Labelled photos from "augmented", an image-classification folder in rajesh9392696645/disaster_prediction_system. The possible labels are: flood, wildfire.

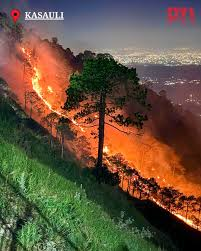
Label: wildfire

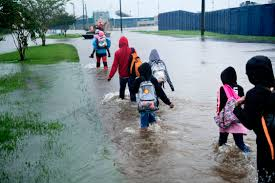
Label: flood

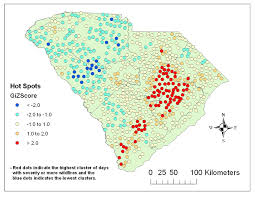
Label: wildfire

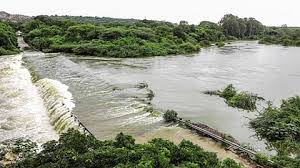
Label: flood

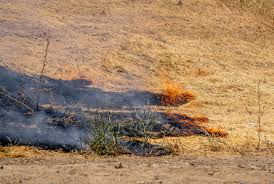
Label: wildfire

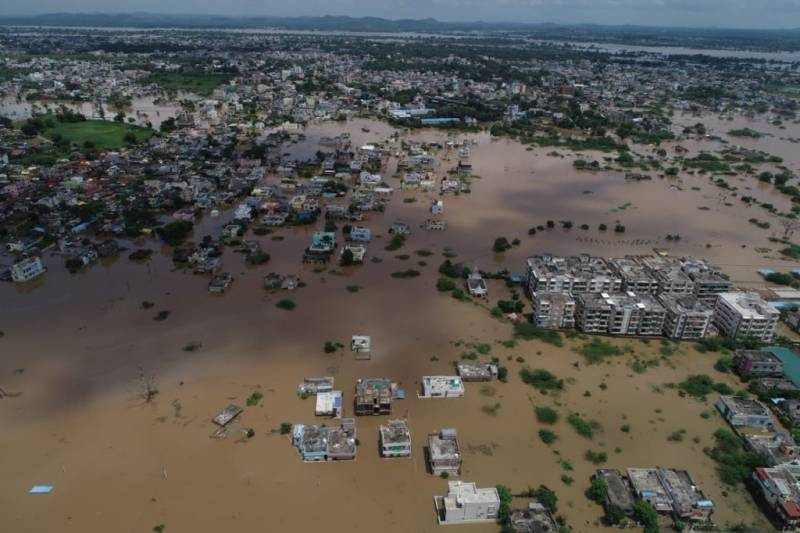
Label: flood
